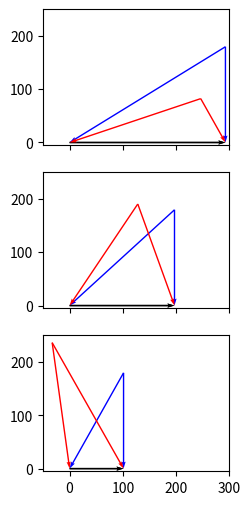

Python code for this plot:
### Radial equilibrium script ###
# exec(open("./radial_equilibrium.py").read())

from sympy import *
from sympy import init_printing
import numpy as np
import matplotlib.pyplot as plt

init_printing() 


r = Symbol("r", positive=True) # Radius variable declaration


## Data from mean line design

# Geometry
R_m = 0.3            # Mean radius         [m]
b_1 = 0.2914         # Inlet blade height  [m]
R_h = R_m - b_1 / 2  # Hub Radius          [m]   
R_t = R_m + b_1 / 2  # Tip Radius          [m]  

#Velocities
V_a1m =  157.46  # Mean radius inlet axial velocity [m/s]
V_t1m =  0       # Mean radius inlet tang. velocity [m/s]
V_a2m =  161.87  # Mean radius outl. axial velocity [m/s]
V_t2m =  68.9    # Mean radius outl. tang. velocity [m/s]

rpm = 6265              # Rotations per minute [giri/mins]
omega = 2 * pi * rpm/60 # Angular velocity     [rad/s]
U = omega * r           # Peripheral velocity  [m/s]

# Thermodynamics
T_1m =  287.6526 # Mean radius inlet static temperature [K]
p_1m =  86383    # Mean radius inlet static pressure    [Pa]
T_2m =  298.09   # Mean radius outl. static temperature [K]
p_2m =  96659    # Mean radius outl. static pressure    [Pa]


# Thermophysical properties
c_p = 1005  # Constant pressure specific heat [J/(kg K)]
gamma = 1.4 # Specific heat ratio
c_v = c_p/gamma
R = c_p * (gamma-1)/gamma # Gas constant [J/(kg K)]

# Input data
T_t1 = 300 # [K]     --> f(r)
p_t1 = 100000 # [Pa] --> f(r)
m_dot_req = 100 # Required mass flow [kg/s]

# Computed Quantities
h_t1 = c_p * T_t1 # Total enthalpy [J/kg]

ds_1  = -R * diff(p_t1,r) / p_t1 + c_p * diff(T_t1,r) / T_t1 # Derivative over r of entropy [J/(kg K)]

# Set the design choice for tangential velocity distribution in the radial direction
V_t1 = R_m * V_t1m / r # e.g. Free vortex distribution r * V_t = const

print("")
print("########## INLET ##########")

err = 1e10 # Inital value to enter the loop, meaningless
tol = 0.001
iter= 1

# This loop can be eliminated by varying b_1 to accomodate for m_dot_req
while abs(err) > tol: 
    
    V_a1 = Function('V_a1') # Declare the function to solve in the O.D.E.
    
    # Non isentropic radial equilibrium in station 1
    nisre_1 = Eq(V_a1(r)*V_a1(r).diff(r) + V_t1 / r * diff(r*V_t1,r) + T_1m * ds_1, diff(h_t1,r) ) 
    sol_nisre_1 = dsolve(nisre_1, ics = {V_a1(R_m):V_a1m})
    V_a1 = sol_nisre_1.rhs # Extract the value of the NISRE solution, assign to V_a1(r)

    # Prints
    print("")
    print("---Iteration no. " + str(iter))
    print("N.I.S.R.E. in Station 1")
    pprint(nisre_1)
    print("Solution:")
    pprint(sol_nisre_1)
    print("")

    ## Compute quantities in station 1 --> f(r)

    # Kinematics
    V_1 = sqrt(V_a1**2 + V_t1**2)
    alpha_1 = atan(V_t1/V_a1)
    W_t1 = V_t1 - U
    W_a1 = V_a1
    W_1 = sqrt(W_t1**2 + W_a1**2)
    beta_1 = atan(W_t1/W_a1)

    # Thermodynamics
    T_1 = T_t1 - V_1**2 / (2 * c_p)
    p_1 = p_1m * (T_1 / T_1m)**(gamma/(gamma-1))
    rho_1 = p_1 / (R*T_1)
    M_1  = V_1 / sqrt(gamma * R * T_1)
    M_1r = W_1 / sqrt(gamma * R * T_1)
    p_t1  = p_1*(1 + (gamma-1) / 2 * M_1**2  ) ** (gamma/(gamma-1))
    p_t1r = p_1*(1 + (gamma-1) / 2 * M_1r**2 ) ** (gamma/(gamma-1))

    ## Compute the mass flow at the inlet

    rr = np.linspace(R_h, R_t, 100) # Extremes of integration

    integrand_1 = [] # 2 * pi * r * V_a1 * rho_1
    for radius in rr:
        integrand_1.append(2 * np.pi * radius * (V_a1.subs(r,radius)).evalf() * (rho_1.subs(r,radius)).evalf() ) 

    m_dot_trap = np.trapz(integrand_1,rr)
    
    err  = 1 - m_dot_trap/m_dot_req # Error
    V_a1m = V_a1m * (1 + err) # New axial velocity
    iter += 1
    print("mass flow = "+ str(m_dot_trap) + " [kg/s]")
    print("err = "+ str(err))


print("")
print("########## OUTLET ##########")

err = 1e10 # Inital value to enter the loop, meaningless
tol = 0.001 # Tolerance of error wrt the desires mass flow value
rel = 0.8 # Relaxation factor
iter = 1


# Inputs
# Discretization
pts = 101  # Total number of points across the radius, uneven!
rr = np.linspace(R_h, R_t, pts ) # Discrete space of the radii over which we compute our quantities
deltaR = (R_t - R_h)/ (pts - 1) # Radius interval between points
mean_index = pts//2  # Index of the various lists corresponding to mean radius quantities


# Entropy inputs, NOTE: absolute values are meaningless
omega_loss = 0.8 # Coefficient of loss
s_1 = 0 # Initial entropi
s_2 = list(s_1 * ones(1,pts))   # Initial radial entropy distribution in 2
ds_2 = list(ds_1 * ones(1,pts)) # Dertivative wrt r of entropy

V_t2 = V_t2m * R_m / r # Outlet tangential velocity distribution (e.g. free vortex)
h_t2 = h_t1 + U * (V_t2 - V_t1) # Total enthalpy in 2 
T_t2 = h_t2 / c_p # Total temperature

T_2 = list(T_2m * ones(1,pts) ) # Static temperature

# Initiate lists
dh_t2_lst , T_t2_lst, V_t2_lst, drV_t2_lst = ([] for t in range(4))

def finDiff(x,deltaX):
    # Finite differences function over a list
    dx = []
    [dx.append( (x[i+1] - x[i-1]) / (2*deltaX) ) for i in range(1,len(x) - 1)]
    dx = [(x[1] - x[0]) / deltaX] + dx + [(x[-1] - x[-2]) / deltaX]

    return dx

# Evaluate the quantities (exact expressions) on our discrete radii domain rr
for radius in rr:
    dh_t2_lst.append(diff(h_t2,r).subs(r,radius).evalf())
    T_t2_lst.append(T_t2.subs(r,radius).evalf())
    V_t2_lst.append(V_t2.subs(r,radius).evalf())
    drV_t2_lst.append(diff(r*V_t2,r).subs(r,radius).evalf())

# Rename the lists for convenience
dh_t2 = dh_t2_lst             
T_t2 = T_t2_lst       
V_t2 = V_t2_lst       
drV_t2 = drV_t2_lst       

# This loop can be avoided using flaired blades b_2 != b_1
while abs(err) > tol: # Begin loop to get mass flow convergence

    V_a2 = list(zeros(1,pts)) # Create the list
    V_a2[mean_index] = V_a2m  # Initial value for forward integration starting from mean radius
    dV_a2 = list(zeros(1,pts))

    # N.I.S.R.E. 2 numerical integration 
    # --> Start from V_2m at R_m and move forwards and backwards up to R_t and R_h
    # j moves from 1 to the mean_index
    # q and k are a subloop to simplify the code, the first values of q,k corresponding to
    # the "forwards" integration, and the second values to the "backwards" integration
    for j in list(range(0,mean_index)):
        for q,k in zip([mean_index + j, mean_index - j],[1,-1]):
            dV_a2[q] = 1 / V_a2[q] * ( dh_t2[q] - T_2[q] * ds_2[q] - V_t2[q] / rr[q] * drV_t2[q] )
            V_a2[q + k*1] = V_a2[q] + dV_a2[q] * k * deltaR 
        
        
    # Initiate all the lists
    V_2 , alpha_2, W_t2, W_a2, W_2, beta_2, p_2, rho_2, M_2, M_2r, p_t2, p_t2r, integrand_2 = (list(zeros(1,pts)) for t in range(13))

    for j in list(range(pts)): # Compute quantities along the radius
        # Kinematics
        V_2[j] = sqrt(V_a2[j]**2 + V_t2[j]**2)
        alpha_2[j] = atan(V_t2[j]/V_a2[j])
        W_t2[j] = V_t2[j] - U.subs(r,rr[j])
        W_a2[j] = V_a2[j]
        W_2[j] = sqrt(W_t2[j]**2 + W_a2[j]**2)
        beta_2[j] = atan(W_t2[j]/W_a2[j])

        # Thermodynamics
        T_2[j] = T_t2[j] - V_2[j]**2 / (2 * c_p)
        p_2[j] = p_2m * (T_2[j] / T_2m)**(gamma/(gamma-1)) * exp(- (s_2[j] - s_2[mean_index]) / R)
        rho_2[j] = p_2[j] / (R*T_2[j])
        M_2[j]  = V_2[j] / sqrt(gamma * R * T_2[j])
        M_2r[j] = W_2[j] / sqrt(gamma * R * T_2[j])
        p_t2[j] = p_2[j]*(1 + (gamma-1) / 2 * M_2[j]**2 ) ** (gamma/(gamma-1))

        integrand_2[j] = 2 * np.pi * rr[j] * rho_2[j] * V_a2[j] 
        
        #Evaluate the q.ties in section 1 (expressions) at the current radius
        # tmp = overwritten at every iteration, no need for a new array for _1 quantities
        p_1_tmp = p_1.subs(r,rr[j]).evalf()
        p_t1r_tmp = p_t1r.subs(r,rr[j]).evalf()
        
        p_t2r[j] = p_t1r_tmp - omega_loss * (p_t1r_tmp - p_1_tmp)

        # ENTROPY EVALUATION

        s_2[j]  = s_1 - R * ln(p_t2r[j] / p_t1r_tmp)

    ds_2 = finDiff(s_2,deltaR)

    # print(ds_2)
    # plot(p_t1r, (r,R_h,R_t))

    m_dot_trap = np.trapz(integrand_2, rr)

    err  = 1 - m_dot_trap/m_dot_req # Error
    V_a2m = V_a2m*(1 + err * rel) # New axial velocity
    
    
    print("")
    print("---Iteration no. " + str(iter))
    print("mass flow = "+ str(m_dot_trap) + " [kg/s]")
    print("err = "+ str(err))
    iter += 1

print("V_a2m = " + str(V_a2m))

# plt.plot(rr,ds_2)
# plt.show()

# Plot inlet and outlet velocity triangles at hub, mean radius and tip
# P stands for plotting

fig, axs = plt.subplots(3,1, sharex=True, sharey=True, figsize=(3, 6), dpi=65) # Create figure

j = 0 # Index used to move through the subplots
for i in [R_t, R_m, R_h]:
    # Evaluate the quantities to plot on the desired radius
    index = (list(rr)).index(i)

    U_P   = float(U.subs(r,   i).evalf())
    V_a1P = float(V_a1.subs(r,i).evalf())
    V_t1P = float(V_t1.subs(r,i).evalf())
    W_a1P = float(W_a1.subs(r,i).evalf())
    W_t1P = float(W_t1.subs(r,i).evalf())
    V_a2P = float(V_a2[index])
    V_t2P = float(V_t2[index])
    W_a2P = float(W_a2[index])
    W_t2P = float(W_t2[index])

    # axs[j].grid() #Add grid
    
    #Plot inlet and outlet triangles
    axs[j].quiver([0,U_P - V_t1P, U_P - V_t1P] , [0,V_a1P,V_a1P] , [U_P,V_t1P,W_t1P] , [0,-V_a1P,-W_a1P] , angles='xy',scale_units='xy', scale=1.0, color=["black","blue","blue"])
    axs[j].quiver([0,U_P - V_t2P, U_P - V_t2P] , [0,V_a2P,V_a2P] , [U_P,V_t2P,W_t2P] , [0,-V_a2P,-W_a2P] , angles='xy',scale_units='xy', scale=1.,  color=["black","red","red"])
    
    axs.flat[j].set_xlim(-50, 300) #Set the limits for the x axis
    axs.flat[j].set_ylim(-5, 250)  #Set the limits for the y axis
    
    axs[j].set_aspect('equal') #Equal aspect ratio axes

    j = j+1
# plt.show()
